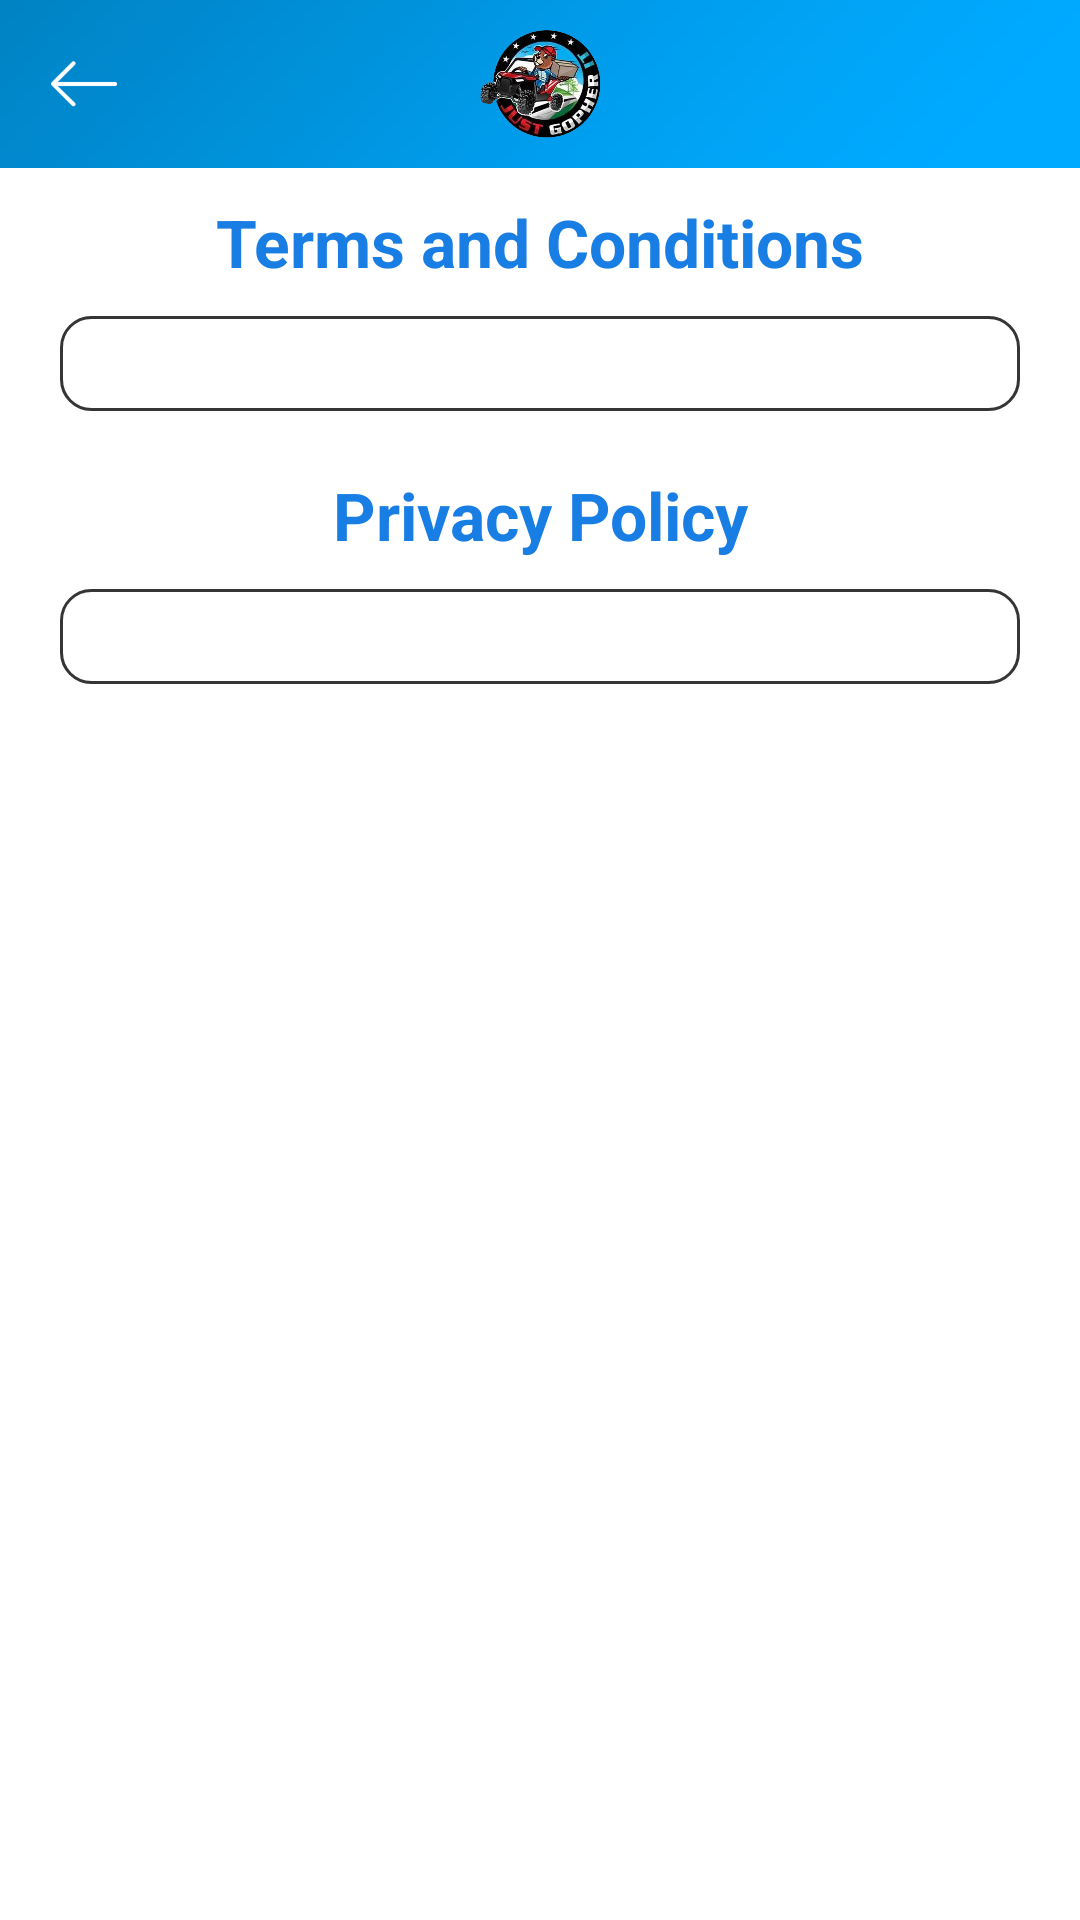

Layout XML and referenced resources for this Android screen:
<!-- AndroidManifest.xml: application theme MyTheme -->
<!-- res/layout/termsncondtion.xml -->
<?xml version="1.0" encoding="utf-8"?>
<LinearLayout
    xmlns:android="http://schemas.android.com/apk/res/android"
    android:orientation="vertical"
    android:layout_width="match_parent"
    android:layout_height="match_parent"
    android:background="@color/white">
    <RelativeLayout
        android:id="@+id/rl_top"
        android:layout_width="match_parent"
        android:layout_height="?attr/actionBarSize"
        android:minHeight="?attr/actionBarSize"
        android:background="@drawable/header">



        <ImageView
            android:id="@+id/toolbar_back"
            android:layout_width="36dp"
            android:layout_height="36dp"
            android:src="@mipmap/back"
            android:padding="7dp"
            android:layout_marginLeft="10dp"
            android:layout_marginRight="10dp"
            android:layout_gravity="start"
            android:layout_centerVertical="true"
            />



        <ImageView
            android:id="@+id/toolbar_logo"
            android:layout_width="180dp"
            android:layout_height="?actionBarSize"
            android:layout_gravity="center"
            android:src="@mipmap/logo"
            android:layout_centerInParent="true"
            android:padding="10dp"

            android:layout_marginRight="10dp"
            />


        <ImageView
            android:id="@+id/toolbar_profile"
            android:layout_width="36dp"
            android:layout_height="36dp"
            android:src="@mipmap/user"
            android:padding="7dp"
            android:layout_gravity="end"
            android:layout_marginRight="10dp"
            android:layout_centerVertical="true"
            android:layout_alignParentRight="true"
            android:visibility="gone"
            />




    </RelativeLayout>

    <ScrollView
        android:layout_width="match_parent"
        android:layout_height="match_parent"
        android:layout_margin="10dp"
        android:scrollbars="none">

        <LinearLayout
            android:layout_width="match_parent"
            android:layout_height="wrap_content"
            android:orientation="vertical"
            >

            <TextView
                android:layout_width="match_parent"
                android:layout_height="wrap_content"
                android:text="Terms and Conditions"
                android:gravity="center_horizontal"
                android:textStyle="bold"
                android:textColor="@color/colorPrimaryDark"
                android:textSize="22sp"/>
            <TextView
                android:id="@+id/tv_terms"
                android:layout_width="match_parent"
                android:layout_height="wrap_content"
                android:background="@drawable/stroke_grey"
                android:layout_marginTop="5dp"
                android:gravity="center_horizontal"
                android:layout_margin="10dp"
                android:padding="5dp"
                android:textSize="16sp"/>

            <TextView
                android:layout_width="match_parent"
                android:layout_height="wrap_content"
                android:text="Privacy Policy"
                android:gravity="center_horizontal"
                android:layout_marginTop="10dp"
                android:textStyle="bold"
                android:textColor="@color/colorPrimaryDark"
                android:textSize="22sp"/>
            <TextView
                android:id="@+id/tv_privacy"
                android:layout_width="match_parent"
                android:layout_height="wrap_content"
                android:background="@drawable/stroke_grey"
                android:layout_margin="10dp"
                android:padding="5dp"
                android:gravity="center_horizontal"
                android:textSize="16sp"/>




        </LinearLayout>




    </ScrollView>

</LinearLayout>
<!-- resources referenced by this layout -->
<resources>
  <color name="colorPrimaryDark">#187ee3</color>
  <color name="white">#ffffff</color>
  <!-- drawable header: jpg bitmap (drawable, 4689 bytes) -->
  <!-- drawable stroke_grey (drawable) -->
  <?xml version="1.0" encoding="utf-8"?>
  <shape xmlns:android="http://schemas.android.com/apk/res/android">
  
      <stroke android:color="@color/dark_grey"
          android:width="1dp"/>
      <corners android:radius="10dp"/>
  </shape>
  <!-- mipmap back: png bitmap (mipmap-xxhdpi, 1836 bytes) -->
  <!-- mipmap logo: png bitmap (mipmap-xxhdpi, 198386 bytes) -->
  <!-- mipmap user: png bitmap (mipmap-xxhdpi, 2838 bytes) -->
  <style name="MyTheme" parent="Theme.AppCompat.Light.NoActionBar">
  
          <item name="android:windowActionBar">false</item>
          <item name="android:windowNoTitle">true</item>
  
          <item name="colorPrimary">@color/colorPrimary</item>
          <item name="colorPrimaryDark">@color/colorPrimaryDark</item>
          <item name="colorAccent">@color/colorAccent</item>
  
  
          
      </style>
  <color name="dark_grey">#353535</color>
  <color name="colorPrimary">#ffffff</color>
  <color name="colorAccent">#0865c1</color>
</resources>
